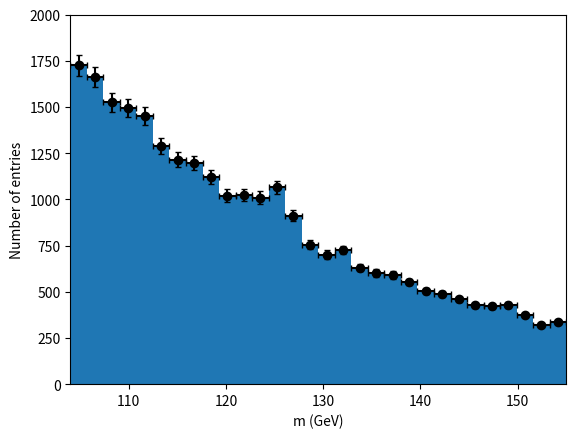

This chart was generated by the following Python code:
import numpy as np
import matplotlib.pyplot as plt
np.random.seed(1)

N_b = 10e5 # Number of background events, used in generation and in fit.
b_tau = 30. # Spoiler.

def generate_data(n_signals = 400):
    ''' 
    Generate a set of values for signal and background. Input arguement sets 
    the number of signal events, and can be varied (default to higgs-like at 
    announcement). 
    
    The background amplitude is fixed to 9e5 events, and is modelled as an exponential, 
    hard coded width. The signal is modelled as a gaussian on top (again, hard 
    coded width and mu).
    '''
    vals = []
    vals += generate_signal( n_signals, 125., 1.5)
    vals += generate_background( N_b, b_tau)
    return vals


def generate_signal(N, mu, sig):
    ''' 
    Generate N values according to a gaussian distribution.
    '''
    return np.random.normal(loc = mu, scale = sig, size = N).tolist()


def generate_background(N, tau):
    ''' 
    Generate N values according to an exp distribution.
    '''
    return np.random.exponential(scale = tau, size = int(N)).tolist()


def get_B_chi(vals, mass_range, nbins, A, lamb):
    ''' 
    Calculates the chi-square value of the no-signal hypothesis (i.e background
    only) for the passed values. Need an expectation - use the analyic form, 
    using the hard coded scale of the exp. That depends on the binning, so pass 
    in as argument. The mass range must also be set - otherwise, its ignored.
    '''
    bin_heights, bin_edges = np.histogram(vals, range = mass_range, bins = nbins)
    half_bin_width = 0.5*(bin_edges[1] - bin_edges[0])
    ys_expected = get_B_expectation(bin_edges + half_bin_width, A, lamb)
    chi = 0

    # Loop over bins - all of them for now. 
    for i in range( len(bin_heights) ):
        chi_nominator = (bin_heights[i] - ys_expected[i])**2
        chi_denominator = ys_expected[i]
        chi += chi_nominator / chi_denominator
    
    return chi/float(nbins-2) # B has 2 parameters.


def get_B_expectation(xs, A, lamb):
    ''' 
    Return a set of expectation values for the background distribution for the 
    passed in x values. 
    '''
    return [A*np.exp(-x/lamb) for x in xs]


def signal_gaus(x, mu, sig, signal_amp):
    return signal_amp/(np.sqrt(2.*np.pi)*sig)*np.exp(-np.power((x - mu)/sig, 2.)/2)


def get_SB_expectation(xs, A, lamb, mu, sig, signal_amp):
    ys = []
    for x in xs:
        ys.append(A*np.exp(-x/lamb) + signal_gaus(x, mu, sig, signal_amp))
    return ys
#%%
Data=generate_data()#generating data
bin_number=30 #choosing number of bins
#%%
#plotting histogram and finding out what the height and edges of each bin are
Data_bin_heights,Data_bin_edges,Data_patches=plt.hist(Data,bins=bin_number,range=[104,155])
#%%
#finding the center of each bin
Data_bin_value=[]
for i in range(0,bin_number):
    x=(Data_bin_edges[i]+Data_bin_edges[i+1])/2
    Data_bin_value.append(x)
#plotting the center of each bin with the height
plt.scatter(Data_bin_value,Data_bin_heights,color='black')
#error for x is just the width of each bin 
#error for y not too sure, i chose it to be the standard deviation of an exponential*the value at that point (could be wrong but it looks good)
plt.errorbar(Data_bin_value,Data_bin_heights,xerr=abs(Data_bin_edges[0]-Data_bin_edges[1])/2,yerr=(1/b_tau)*Data_bin_heights,ls='',color='black',capsize=2)
#setting limits
plt.xlim(104,155)
plt.ylim(0,2000)
#labelling
plt.xlabel('m (GeV)')
plt.ylabel('Number of entries')
plt.show()



